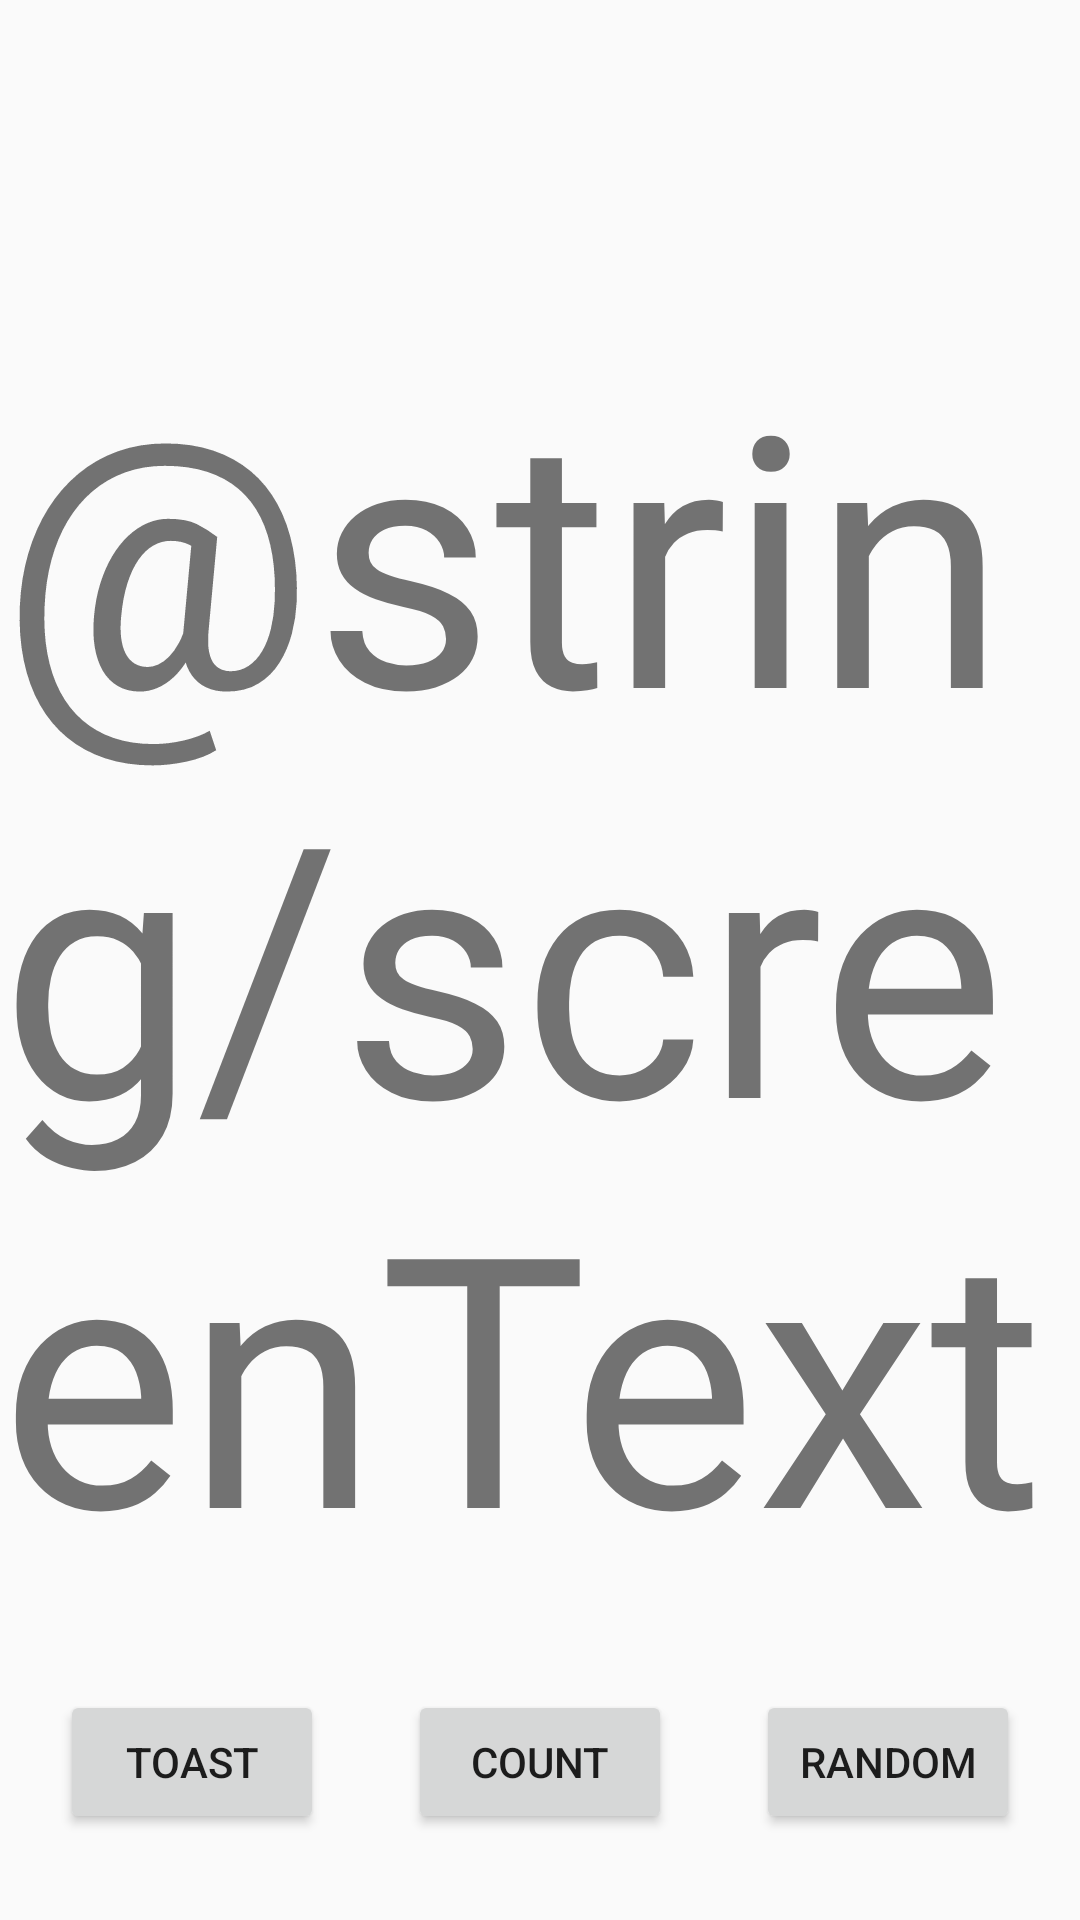

Layout XML and referenced resources for this Android screen:
<!-- AndroidManifest.xml: application theme Theme.MobApp0 -->
<!-- res/layout/activity_main.xml -->
<?xml version="1.0" encoding="utf-8"?>
<androidx.constraintlayout.widget.ConstraintLayout xmlns:android="http://schemas.android.com/apk/res/android"
    xmlns:app="http://schemas.android.com/apk/res-auto"
    xmlns:tools="http://schemas.android.com/tools"
    android:layout_width="match_parent"
    android:layout_height="match_parent"
    tools:context=".MainActivity">

    <TextView
        android:id="@+id/textView"
        android:layout_width="wrap_content"
        android:layout_height="wrap_content"
        android:text="@string/screenText"
        android:textSize="20mm"
        app:layout_constraintBottom_toBottomOf="parent"
        app:layout_constraintLeft_toLeftOf="parent"
        app:layout_constraintRight_toRightOf="parent"
        app:layout_constraintTop_toTopOf="parent" />

    <Button
        android:id="@+id/button"
        android:layout_width="wrap_content"
        android:layout_height="wrap_content"
        android:layout_marginStart="20dp"
        android:text="Toast"
        android:onClick="toastMe"
        app:layout_constraintBottom_toBottomOf="parent"
        app:layout_constraintStart_toStartOf="parent"
        app:layout_constraintTop_toBottomOf="@+id/textView" />

    <Button
        android:id="@+id/button2"
        android:layout_width="wrap_content"
        android:layout_height="wrap_content"
        android:text="Count"
        android:onClick="countMe"
        app:layout_constraintBottom_toBottomOf="parent"
        app:layout_constraintEnd_toStartOf="@+id/button3"
        app:layout_constraintStart_toEndOf="@+id/button"
        app:layout_constraintTop_toBottomOf="@+id/textView" />

    <Button
        android:id="@+id/button3"
        android:layout_width="wrap_content"
        android:layout_height="wrap_content"
        android:layout_marginEnd="20dp"
        android:text="Random"
        android:onClick="randomMe"
        app:layout_constraintBottom_toBottomOf="parent"
        app:layout_constraintEnd_toEndOf="parent"
        app:layout_constraintTop_toBottomOf="@+id/textView" />

</androidx.constraintlayout.widget.ConstraintLayout>
<!-- resources referenced by this layout -->
<resources>
  <style name="Theme.MobApp0" parent="Theme.AppCompat.Light.DarkActionBar">
          
          <item name="colorPrimary">@color/purple_500</item>
          <item name="colorPrimaryDark">@color/purple_700</item>
          <item name="colorAccent">@color/teal_200</item>
          
      </style>
  <!-- not gathered from this repository: default colours our renderer supplied (Android Studio template values) -->
  <color name="purple_500">#FF6200EE</color>
  <color name="purple_700">#FF3700B3</color>
  <color name="teal_200">#FF03DAC5</color>
</resources>
